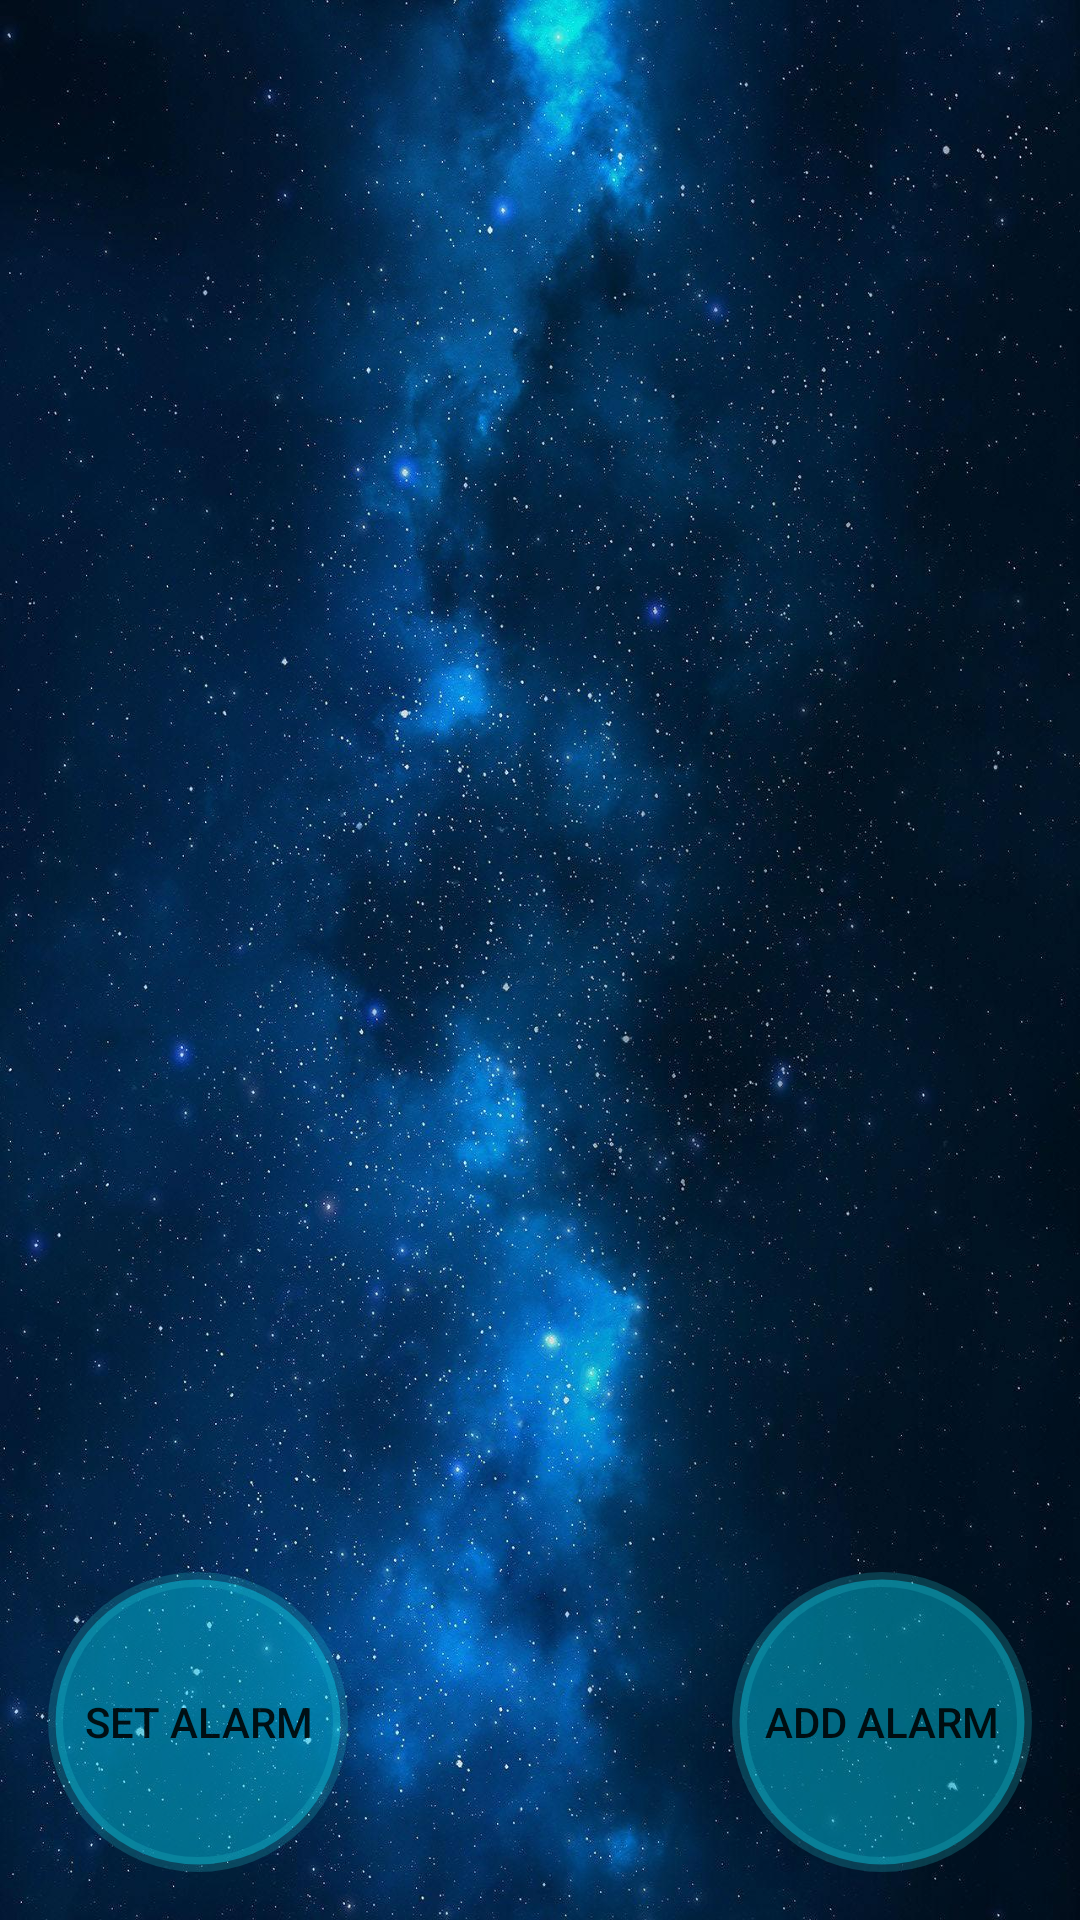

Layout XML and referenced resources for this Android screen:
<!-- AndroidManifest.xml: application theme AppTheme -->
<!-- res/layout/activity_main.xml -->
<?xml version="1.0" encoding="utf-8"?>
        <LinearLayout xmlns:android="http://schemas.android.com/apk/res/android"
            android:layout_width="match_parent"
            android:layout_height="match_parent"
            android:paddingLeft="16dp"
            android:paddingRight="16dp"
            android:paddingBottom="16dp"
            android:orientation="vertical"
            android:background="@drawable/space">

            <GridView
                android:id="@+id/gridView"
                android:layout_width="match_parent"
                android:layout_height="0dp"
                android:layout_weight="3"
                android:layout_margin="4dp"
                android:columnWidth="80dp"
                android:gravity="center"
                android:numColumns="3"
                android:verticalSpacing="10dp"
                android:horizontalSpacing="10dp"
                android:stretchMode="columnWidth">
            </GridView>

            <RelativeLayout xmlns:android="http://schemas.android.com/apk/res/android"
                android:layout_width="match_parent"
                android:layout_height="0dp"
                android:layout_weight="1"
                android:orientation="horizontal">

                <Button
                    android:id="@+id/setAlarmButton"
                    android:background="@drawable/button_bg_round"
                    android:layout_width="100dp"
                    android:layout_height="100dp"
                    android:layout_alignParentBottom="true"
                    android:layout_alignParentLeft="true"
                    android:text="@string/setAlarm" />

                <Button
                    android:id="@+id/addAlarmButton"
                    android:background="@drawable/button_bg_round"
                    android:layout_width="100dp"
                    android:layout_height="100dp"
                    android:layout_alignParentBottom="true"
                    android:layout_alignParentRight="true"
                    android:text="@string/addAlarm" />

                </RelativeLayout>

        </LinearLayout>

<!-- resources referenced by this layout -->
<resources>
  <!-- drawable button_bg_round (drawable) -->
  <?xml version="1.0" encoding="utf-8"?>
  <selector xmlns:android="http://schemas.android.com/apk/res/android">
      <item>
          <shape android:shape="oval">
              <stroke android:color="#3d25c4d2" android:width="5dp" />
              <solid android:color="#6a00ddff"/>
              <size android:width="150dp" android:height="150dp"/>
          </shape>
      </item>
  </selector>
  <!-- drawable space: jpg bitmap (drawable-xxhdpi, 297439 bytes) -->
  <string name="addAlarm">Add alarm</string>
  <string name="setAlarm">Set alarm</string>
  <style name="AppTheme" parent="Theme.AppCompat.DayNight.DarkActionBar">
          
          <item name="colorPrimary">@color/colorPrimary</item>
          <item name="colorPrimaryDark">@color/colorPrimaryDark</item>
          <item name="colorAccent">@color/colorAccent</item>
      </style>
  <color name="colorPrimary">#00063e</color>
  <color name="colorPrimaryDark">#00021d</color>
  <color name="colorAccent">#c1ccf7</color>
</resources>
